Labelled photos from "processed", an image-classification folder in Twillur/PDE4444-Visual-Quality-Inspection. The possible labels are: fail, pass.

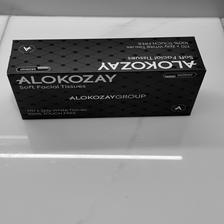
Label: pass

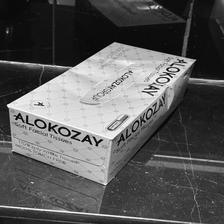
Label: fail

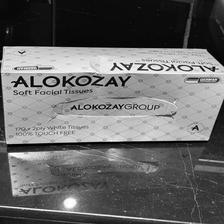
Label: fail

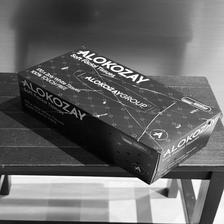
Label: fail

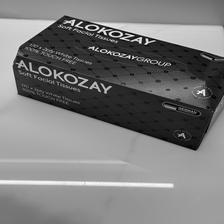
Label: fail

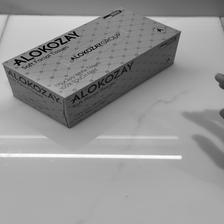
Label: pass
